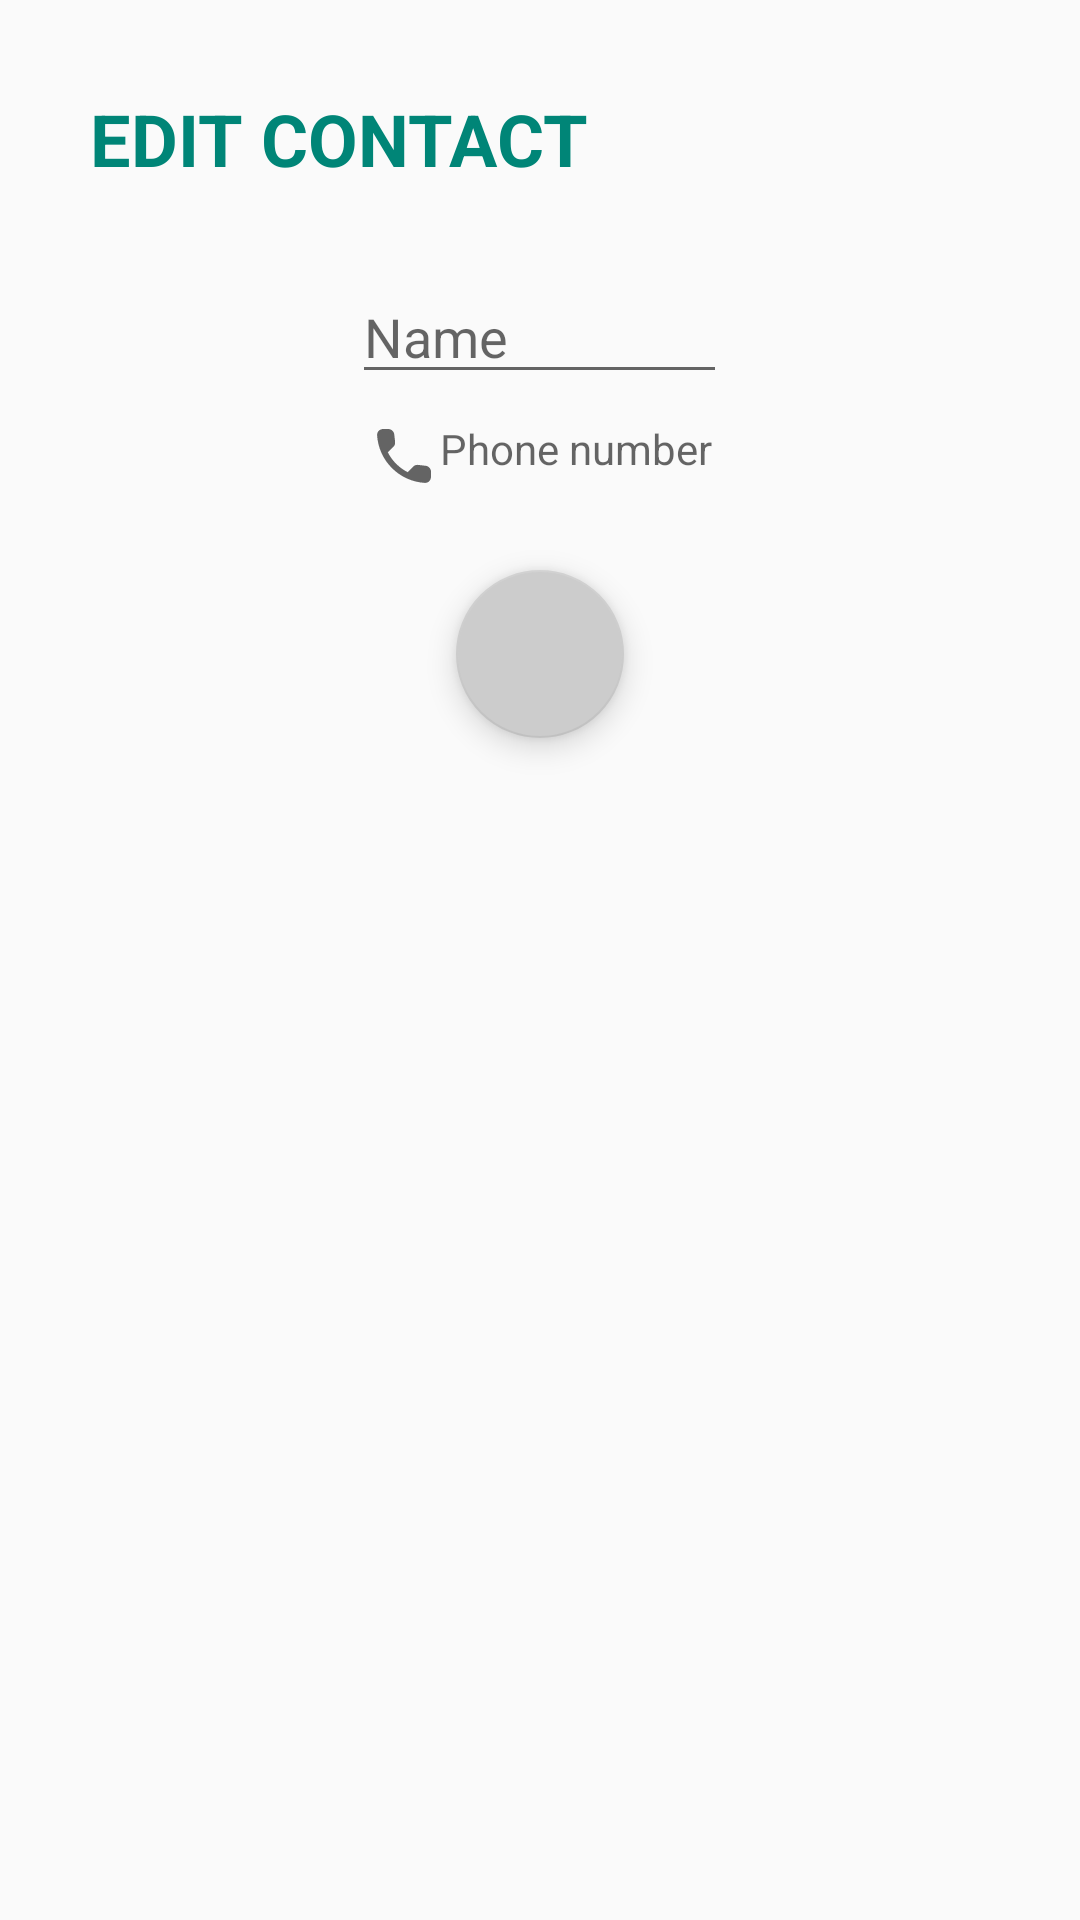

Reconstruct the res/layout file that produces this screen, plus the resources it refers to.
<!-- AndroidManifest.xml: application theme AppTheme -->
<!-- res/layout/activity_modify_contact.xml -->
<?xml version="1.0" encoding="utf-8"?>
<RelativeLayout xmlns:android="http://schemas.android.com/apk/res/android"

    xmlns:app="http://schemas.android.com/apk/res-auto"
    xmlns:tools="http://schemas.android.com/tools"
    android:layout_width="match_parent"
    android:layout_height="match_parent"
    android:orientation="vertical">

    <TextView
        android:id="@+id/title_modify_contact"
        android:layout_width="wrap_content"
        android:layout_height="wrap_content"
        android:layout_marginStart="30dp"
        android:layout_marginTop="30dp"
        android:lineSpacingExtra="10sp"
        android:text="@string/title_modify_contact"
        android:textAllCaps="true"
        android:textColor="@color/colorPrimary"
        android:textSize="24sp"
        android:textStyle="bold"
        tools:text="@string/title_modify_contact" />


    <com.google.android.material.textfield.TextInputEditText
        android:id="@+id/modify_contact_name"
        android:layout_width="125dp"
        android:layout_height="wrap_content"
        android:layout_alignTop="@+id/title_modify_contact"
        android:layout_centerHorizontal="true"
        android:layout_marginTop="60dp"
        android:drawableStart="@drawable/round_person_24"
        android:hint="@string/new_contact_name_hint"
        android:inputType="textPersonName" />

    <TextView
        android:id="@+id/modify_contact_address"
        android:layout_width="wrap_content"
        android:layout_height="wrap_content"
        android:layout_alignTop="@+id/modify_contact_name"
        android:layout_centerHorizontal="true"
        android:layout_marginTop="50dp"
        android:clickable="false"
        android:drawableStart="@drawable/round_phone_24"
        android:duplicateParentState="false"
        android:hint="@string/new_contact_address_hint" />

    <com.google.android.material.floatingactionbutton.FloatingActionButton
        android:id="@+id/modify_contact_button"
        android:layout_width="wrap_content"
        android:layout_height="wrap_content"
        android:layout_alignTop="@+id/modify_contact_address"
        android:layout_centerHorizontal="true"
        android:layout_marginTop="50dp"
        android:contentDescription="@string/title_modify_contact"
        android:onClick="modifyContact"
        android:src="@drawable/round_save_24"
        app:backgroundTint="@color/buttonsGray" />


</RelativeLayout>
<!-- resources referenced by this layout -->
<resources>
  <color name="buttonsGray">#CCCCCC</color>
  <color name="colorPrimary">#008577</color>
  <!-- drawable round_phone_24 (drawable) -->
  <vector xmlns:android="http://schemas.android.com/apk/res/android"
      android:width="24dp"
      android:height="24dp"
      android:viewportWidth="24.0"
      android:viewportHeight="24.0"
      android:tint="?attr/colorControlNormal">
      <path
          android:fillColor="@android:color/white"
          android:pathData="M19.23,15.26l-2.54,-0.29c-0.61,-0.07 -1.21,0.14 -1.64,0.57l-1.84,1.84c-2.83,-1.44 -5.15,-3.75 -6.59,-6.59l1.85,-1.85c0.43,-0.43 0.64,-1.03 0.57,-1.64l-0.29,-2.52c-0.12,-1.01 -0.97,-1.77 -1.99,-1.77H5.03c-1.13,0 -2.07,0.94 -2,2.07 0.53,8.54 7.36,15.36 15.89,15.89 1.13,0.07 2.07,-0.87 2.07,-2v-1.73c0.01,-1.01 -0.75,-1.86 -1.76,-1.98z" />
  </vector>
  <string name="new_contact_address_hint">Phone number</string>
  <string name="new_contact_name_hint">Name</string>
  <string name="title_modify_contact">Edit Contact</string>
  <style name="AppTheme" parent="Theme.AppCompat.Light.NoActionBar">
          <item name="colorPrimary">@color/colorPrimary</item>
          <item name="colorPrimaryDark">@color/colorPrimaryDark</item>
          <item name="colorAccent">@color/colorAccent</item>
          <item name="actionBarTheme">@style/ToolbarTheme</item>
      </style>
  <color name="colorPrimaryDark">#00574B</color>
  <color name="colorAccent">#D81B60</color>
  <style name="ToolbarTheme" parent="Theme.AppCompat.Light.NoActionBar">
          <item name="titleTextColor">@color/colorPrimary</item>
          <item name="android:background">?attr/colorPrimary</item>
      </style>
</resources>
